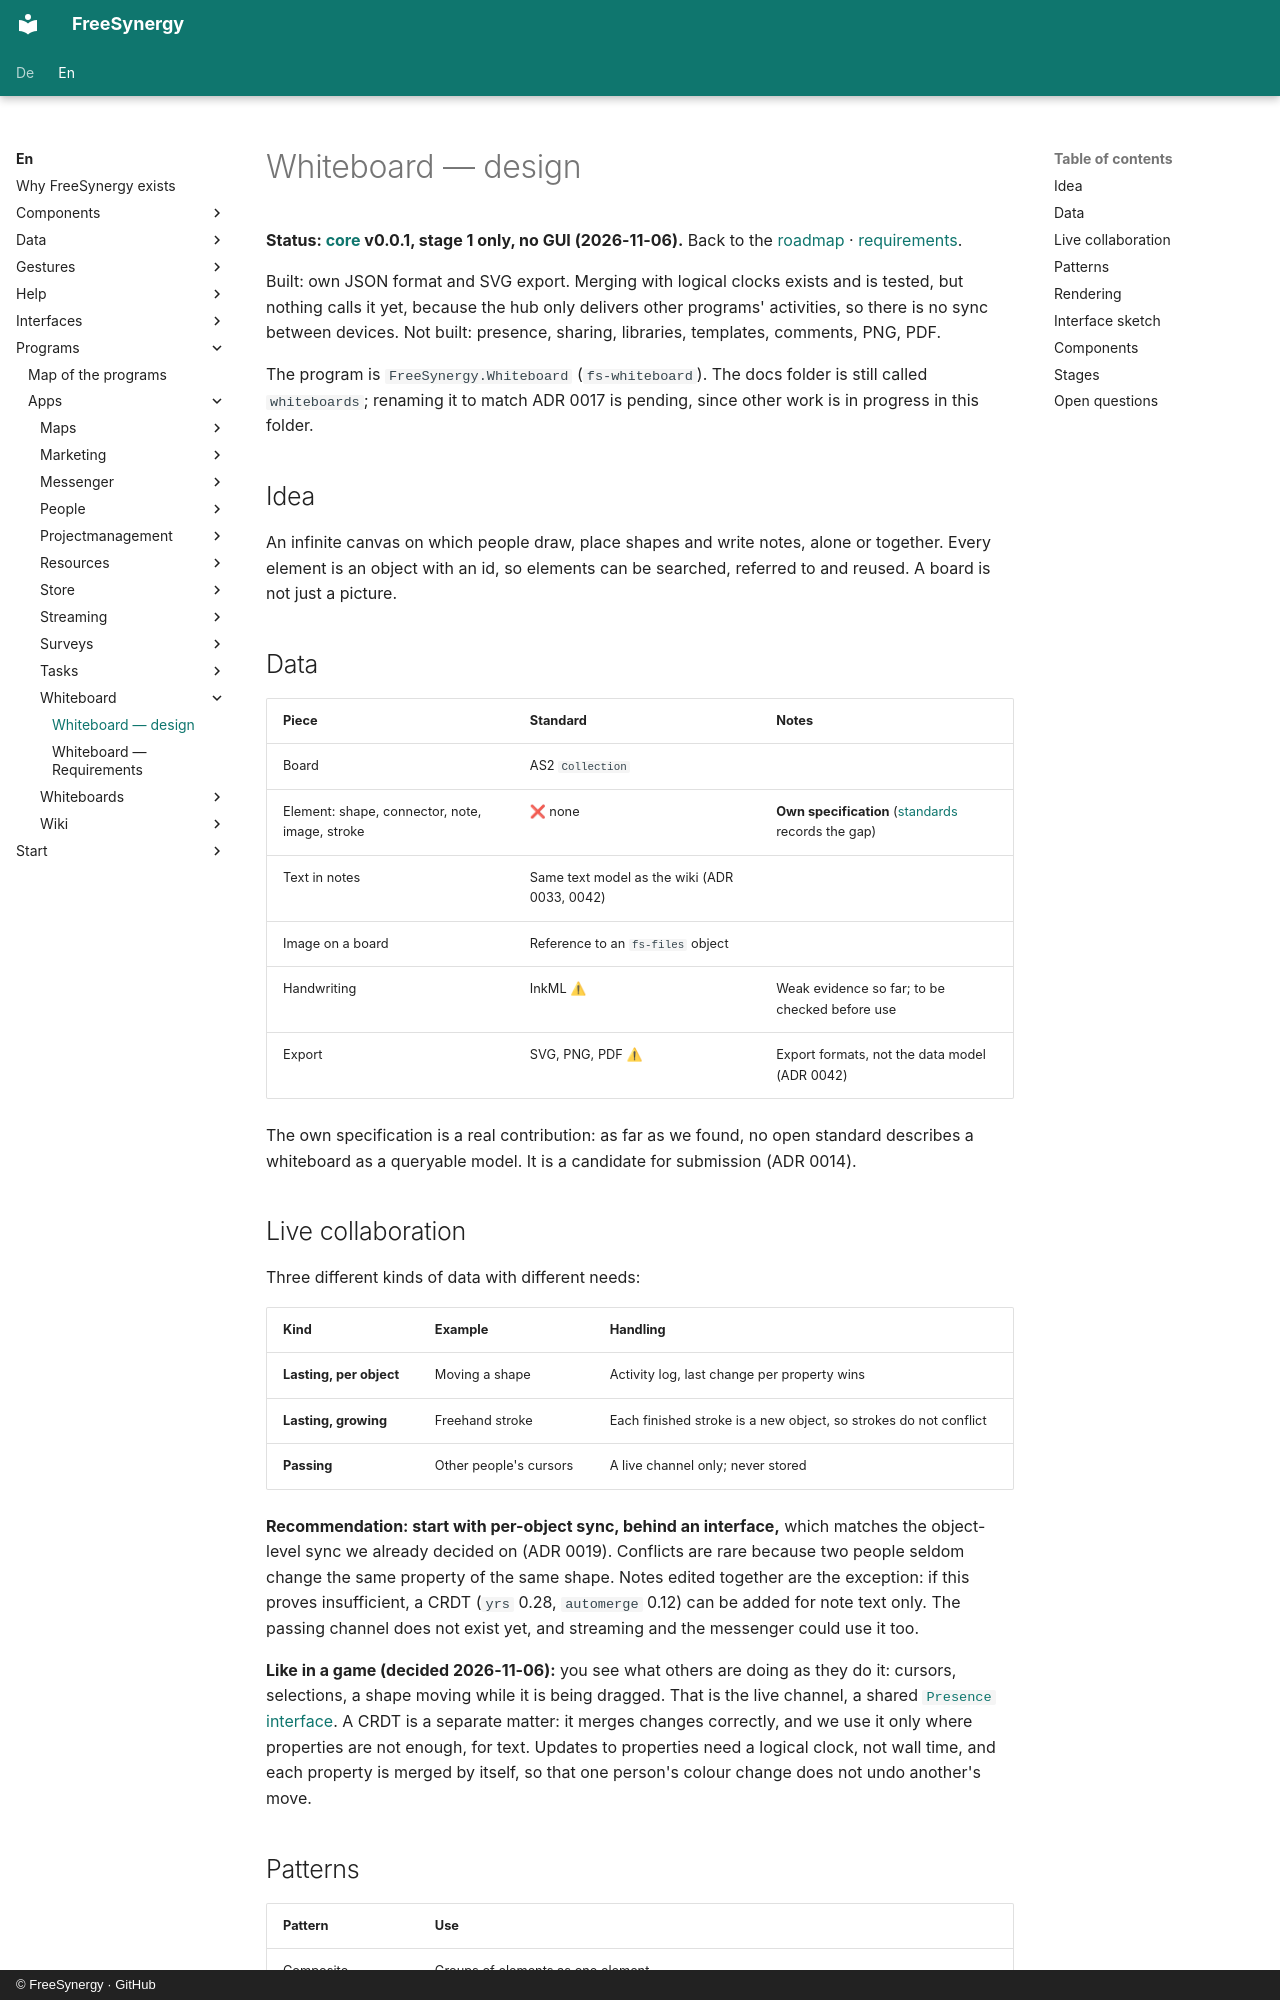

repository: FreeSynergy/fs-documentation · page: en/programs/apps/whiteboard/design/index.html · generator: mkdocs · copyright: © FreeSynergy · GitHub

# Whiteboard — design

**Status: [core](https://github.com/FreeSynergy/fs-whiteboard) v0.0.1, stage 1 only, no GUI (2026-11-06).** Back to the [roadmap](../roadmap.md) · [requirements](requirements.md).

Built: own JSON format and SVG export. Merging with logical clocks exists and is tested, but nothing calls it yet, because the hub only delivers other programs' activities, so there is no sync between devices. Not built: presence, sharing, libraries, templates, comments, PNG, PDF.

The program is `FreeSynergy.Whiteboard` (`fs-whiteboard`). The docs folder is still called `whiteboards`; renaming it
to match ADR 0017 is pending, since other work is in progress in this folder.

## Idea

An infinite canvas on which people draw, place shapes and write notes, alone or together. Every element is an object
with an id, so elements can be searched, referred to and reused. A board is not just a picture.

## Data

| Piece | Standard | Notes |
|-------|----------|-------|
| Board | AS2 `Collection` | |
| Element: shape, connector, note, image, stroke | ❌ none | **Own specification** ([standards](../../../data/standards.md) records the gap) |
| Text in notes | Same text model as the wiki (ADR 0033, 0042) | |
| Image on a board | Reference to an `fs-files` object | |
| Handwriting | InkML ⚠ | Weak evidence so far; to be checked before use |
| Export | SVG, PNG, PDF ⚠ | Export formats, not the data model (ADR 0042) |

The own specification is a real contribution: as far as we found, no open standard describes a whiteboard as a queryable
model. It is a candidate for submission (ADR 0014).
